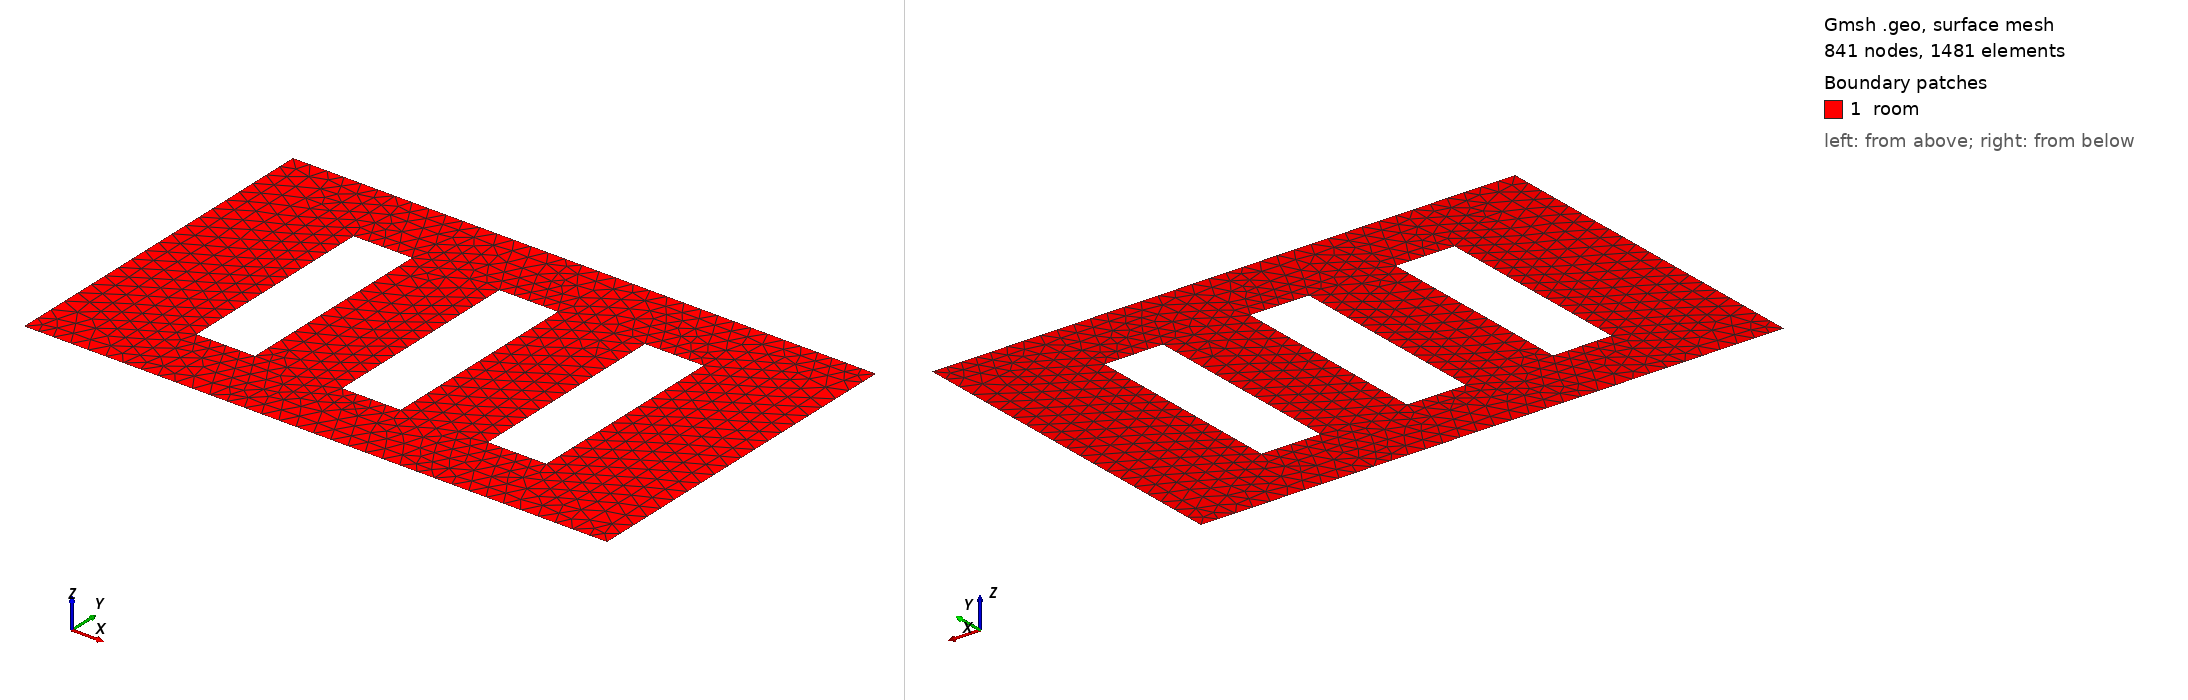

Gmsh geometry script, surface-meshed: 841 nodes, 1481 surface elements. Boundary patches (legend numbers): 1 room. Left view from above one corner, right view from below the opposite corner. Legend entries are the model's physical surfaces. The drawing asked Gmsh for element sizes between 1% and 20% of the model's largest extent; the script's own settings can give other sizes.

=== room.geo (drawn) ===
// Warehouse room with three shelves and two doors
// Room: [0, 10] x [0, 6]
// Door 1: bottom wall, x in [0.5, 2.0]
// Door 2: top wall, x in [7.0, 9.0]
// Three shelves evenly spaced, each 1.0 wide x 3.5 tall

lc = 0.3;  // mesh element size

// Room corners
Point(1)  = {0,   0, 0, lc};
Point(2)  = {0.5, 0, 0, lc};  // door1 start
Point(3)  = {2.0, 0, 0, lc};  // door1 end
Point(4)  = {10,  0, 0, lc};
Point(5)  = {10,  6, 0, lc};
Point(6)  = {9.0, 6, 0, lc};  // door2 end
Point(7)  = {7.0, 6, 0, lc};  // door2 start
Point(8)  = {0,   6, 0, lc};

// Shelf 1: [2.0, 3.0] x [1.25, 4.75]
Point(101) = {2.0, 1.25, 0, lc};
Point(102) = {3.0, 1.25, 0, lc};
Point(103) = {3.0, 4.75, 0, lc};
Point(104) = {2.0, 4.75, 0, lc};

// Shelf 2: [4.5, 5.5] x [1.25, 4.75]
Point(201) = {4.5, 1.25, 0, lc};
Point(202) = {5.5, 1.25, 0, lc};
Point(203) = {5.5, 4.75, 0, lc};
Point(204) = {4.5, 4.75, 0, lc};

// Shelf 3: [7.0, 8.0] x [1.25, 4.75]
Point(301) = {7.0, 1.25, 0, lc};
Point(302) = {8.0, 1.25, 0, lc};
Point(303) = {8.0, 4.75, 0, lc};
Point(304) = {7.0, 4.75, 0, lc};

// Room boundary lines
Line(1) = {1, 2};    // wall
Line(2) = {2, 3};    // door1
Line(3) = {3, 4};    // wall
Line(4) = {4, 5};    // wall
Line(5) = {5, 6};    // wall
Line(6) = {6, 7};    // door2
Line(7) = {7, 8};    // wall
Line(8) = {8, 1};    // wall

// Shelf 1
Line(101) = {101, 102};
Line(102) = {102, 103};
Line(103) = {103, 104};
Line(104) = {104, 101};

// Shelf 2
Line(201) = {201, 202};
Line(202) = {202, 203};
Line(203) = {203, 204};
Line(204) = {204, 201};

// Shelf 3
Line(301) = {301, 302};
Line(302) = {302, 303};
Line(303) = {303, 304};
Line(304) = {304, 301};

// Curve loops
Curve Loop(1) = {1, 2, 3, 4, 5, 6, 7, 8};
Curve Loop(2) = {101, 102, 103, 104};
Curve Loop(3) = {201, 202, 203, 204};
Curve Loop(4) = {301, 302, 303, 304};

// Room surface with shelf holes
Plane Surface(1) = {1, 2, 3, 4};

// Physical groups
Physical Curve("doors") = {2, 6};
Physical Curve("walls") = {1, 3, 4, 5, 7, 8,
                           101, 102, 103, 104,
                           201, 202, 203, 204,
                           301, 302, 303, 304};
Physical Surface("room") = {1};
